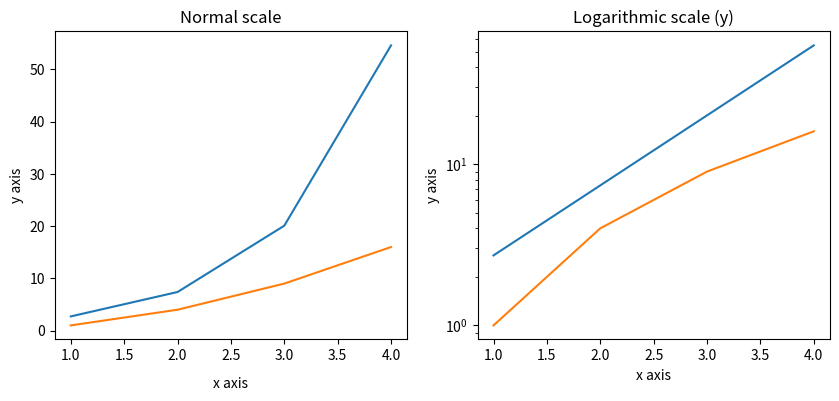

The matplotlib source for this figure:
import matplotlib.pyplot as plt
import numpy as np
fig, axes = plt.subplots(1, 2, figsize=(10,4))
x = np.arange(1,5)
axes[0].plot( x, np.exp(x))
axes[0].plot(x,x**2)
axes[0].set_title("Normal scale")
axes[1].plot (x, np.exp(x))
axes[1].plot(x, x**2)
axes[1].set_yscale("log")
axes[1].set_title("Logarithmic scale (y)")
axes[0].set_xlabel("x axis")
axes[0].set_ylabel("y axis")
axes[0].xaxis.labelpad = 10
axes[1].set_xlabel("x axis")
axes[1].set_ylabel("y axis")
plt.show()
